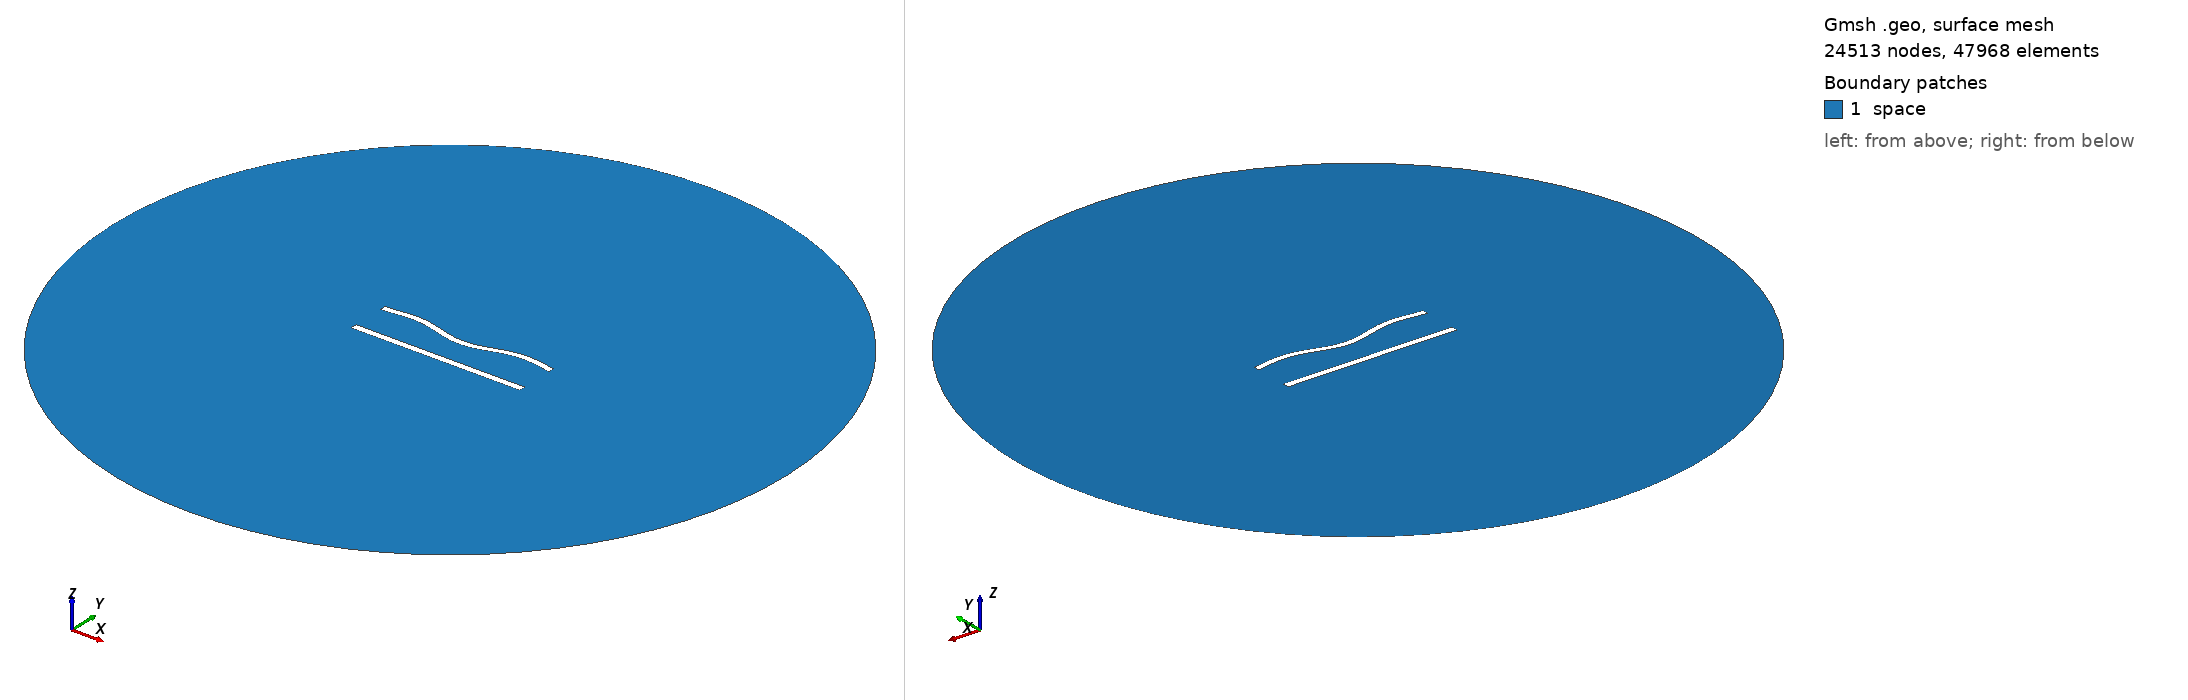

Gmsh geometry script, surface-meshed: 24513 nodes, 47968 surface elements. Boundary patches (legend numbers): 1 space. Left view from above one corner, right view from below the opposite corner. Legend entries are the model's physical surfaces. The drawing asked Gmsh for element sizes between 1% and 20% of the model's largest extent; the script's own settings can give other sizes.

=== 519.geo (drawn) ===
//---------------------------------------
// Geometry kernel
//---------------------------------------

SetFactory("OpenCASCADE");



//---------------------------------------
// Parameters of the geometry
//---------------------------------------

// Overetch of the upper plate
overetch = 0.125;

// Distance between the plates
distance = 22.5;

// Discretization over the x axis (for the deformation)
nx = 50; 

// Length of the plate
L = 100 - overetch; 

// Number of modes
n = 4; 

// 1st mode coefficient
coeff(1) = 0.0;
beta(1) = 0.596864 * 3.1415926535 / L;

// 2nd mode coefficient
coeff(2) = -1.5;
beta(2) = 1.49418 * 3.1415926535 / L;

// 3rd mode coefficient
coeff(3) = 0.0;
beta(3) = 2.50025 * 3.1415926535 / L;

// 4th mode coefficient
coeff(4) = 1.5;
beta(4) = 3.49999 * 3.1415926535 / L;



//---------------------------------------
// Upper plate (deformed rectangle)
//---------------------------------------

// Coordiantes of the upper plate
xmin = -50;
xmax = 50 - overetch;

// Height of the upper plate
yheight = 4 - 2 * overetch;

// Indexes of the points
UpperID[] = {};
LowerID[] = {};
LeftID[] = {};
RightID[] = {};

// Point index
p = 1;

// Horizontal edges
For i In {1:nx}
    x = xmin + (i-1)*(xmax - xmin)/(nx-1);

    y_bottom = distance / 2 + overetch;
    For j In {1:n}
        C = (Cosh(beta(j)*L) + Cos(beta(j)*L)) / (Sinh(beta(j)*L) + Sin(beta(j)*L));
        y_bottom  = y_bottom + coeff(j) * (Cosh(beta(j)*(x+50)) - Cos(beta(j)*(x+50)) - C * (Sinh(beta(j)*(x+50)) - Sin(beta(j)*(x+50))));
    EndFor

    y_top = y_bottom + yheight;

    Point(p) = {x, y_top, 0, 1.0};
    UpperID[i] = p;
    p = p + 1;

    Point(p) = {x, y_bottom, 0, 1.0};
    LowerID[i] = p;
    p = p + 1;
EndFor

// Create point lists
UpperPts[] = {}; LowerPts[] = {};
For i In {1:nx}
  UpperPts[] += {UpperID[i]};
  LowerPts[] += {LowerID[i]};
EndFor

// Build splines
Spline(1) = {UpperPts[]};
Spline(2) = {LowerPts[]};
Line(3) = {LowerPts[nx-1], UpperPts[nx-1]};
Line(4) = {LowerPts[0], UpperPts[0]};

// Build the plane surface
Curve Loop(1) = {2, 3, -1, -4};
Plane Surface(1) = {1};



//---------------------------------------
// Lower plate (rectangle)
//---------------------------------------

// Vertices
Point(1001) = {-50, -distance/2, 0, 1.0};
Point(1002) = { 50, -distance/2, 0, 1.0};
Point(1003) = { 50,  -distance/2 + 4, 0, 1.0};
Point(1004) = {-50,  -distance/2 + 4, 0, 1.0};

// Edges
Line(5) = {1001, 1002};
Line(6) = {1002, 1003};
Line(7) = {1003, 1004};
Line(8) = {1004, 1001};

// Plane surface
Line Loop(2) = {5, 6, 7, 8};
Plane Surface(2) = {2}; 



//---------------------------------------
// Outer (fictious) boundary
//---------------------------------------

// Points
Point(1005) = {0, 0, 0};       // Center
Point(1006) = {200, 0, 0};     // Start point
Point(1007) = {0, 200, 0};     // 90 degrees
Point(1008) = {-200, 0, 0};    // 180 degrees
Point(1009) = {0, -200, 0};    // 270 degrees

// Circle arcs (each needs start, center, end)
Circle(9) = {1006, 1005, 1007};
Circle(10) = {1007, 1005, 1008};
Circle(11) = {1008, 1005, 1009};
Circle(12) = {1009, 1005, 1006};

// Plane surface for the entire domain
Curve Loop(3) = {9, 10, 11, 12};
Surface(3) = {3};

// Subtract the plates from the whole domain to obtain the actual domain where we want to solve the equations
BooleanDifference{ Surface{3}; Delete; }{ Surface{1}; Surface{2}; Delete; }




//---------------------------------------
// Transfinite Lines/Curves
//---------------------------------------

// Set the number of points on the boundaries
r = 6;
d = 0.15;

// Plates
Transfinite Curve {1} = 50*r/4 Using Progression 1;
Transfinite Line {2} = 50*r Using Progression 1;
Transfinite Curve {3, 4} = 2*r Using Progression 1+d;
Transfinite Line {5} = 50*r/4 Using Progression 1;
Transfinite Line {7} = 50*r Using Progression 1;
Transfinite Line {6} = 2*r Using Progression 1-d;
Transfinite Line {8} = 2*r Using Progression 1+d;

// Outer boundary
Transfinite Line {9, 10, 11, 12} = 20 Using Progression 1;



//---------------------------------------
// Physical groups
//---------------------------------------                

// Physical curves (boundaries)
Physical Line("force_segment", 10) = {2};
Physical Line("upper_plate", 11) = {1, 3, 4};
Physical Line("lower_plate", 12) = {5, 6, 7, 8};
Physical Line("boundary", 20) = {9, 10, 11, 12};

// Physical Surfaces
Physical Surface("space", 30) = {3};



//---------------------------------------
// 6. Generate the Mesh
//---------------------------------------

// 2D mesh generation
Mesh 2;
